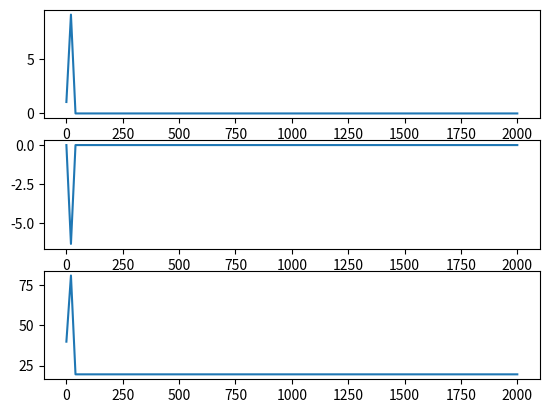

Write the Python code that produced this figure. (Note: this script raises an exception after producing the figure.)
import matplotlib.pyplot as p
from matplotlib.animation import FuncAnimation
import numpy as n

from scipy.integrate import odeint


T = n.linspace(0, 2000, 100)

t0 = 0
Phi0 = n.pi/3
Psi0 = 0

m = 2
M = 1
R = 1
c = 40 
g = 9.81

# r is imaginable, i suppose
r = 0.1  # радиус шарика

# dif eq: (phi0)' = (psi0)' = 0

def ode(y, t, m, M, R, c, g):
    dy = n.zeros_like(y)
    dy[0] = y[2]
    dy[1] = y[3]
    alph = (y[0] + y[1])/2

    a11 = 1
    a12 = n.cos(y[0])
    b1 = -2*(c/m)*(1 - n.cos(alph))*n.sin(alph) - (g/R)*n.sin(y[0])

    a21 = n.cos(y[0])
    a22 = 1 + 2*(M/m)
    b2 = pow(y[2], 2)*n.sin(y[0]) - 2*(c/m)*(1 - n.cos(alph))*n.sin(alph)

    dy[2] = (b1*a22 - b2*a12) / (a11*a22 - a12*a21)
    dy[3] = (b1*a11 - b2*a21) / (a11*a22 - a12*a21)

    return dy

y = [Phi0, Psi0, 0, 0]

dy = odeint(ode, y, T, (m, M, R, c, g))

Phi = dy[:,0]
Psi = dy[:,1]
dPhi = dy[:,2]
dPsi = dy[:,3]

graphs = p.figure()

grPhi = graphs.add_subplot(3, 1, 1)
grPhi.plot(T, Phi)

grPsi = graphs.add_subplot(3, 1, 2)
grPsi.plot(T, Psi)


ddPhi = n.zeros_like(T)
ddPsi = n.zeros_like(T)
for i in range(len(T)):
    ddPhi[i] = ode(dy[i], T[i], m, M, R, c, g)[2]
    ddPsi[i] = ode(dy[i], T[i], m, M, R, c, g)[3]

N = m*(g*n.cos(Phi) + R*(pow(dPhi, 2) - ddPhi * n.sin(Phi))) + 2 * R * c * (1 - n.cos((Phi + Psi)/2)) * n.cos((Phi + Psi)/2) 

grN = graphs.add_subplot(3, 1, 3)
grN.plot(T, N)


graphs.show()

wait = input()


##########################------Lab_2------############################
fgr = p.figure()
plt = fgr.add_subplot(1,1,1)
plt.axis('equal')

plt.plot([-R, R],[0,0]) # OX axis
# plt.plot([0, 0],[0, 2*R]) # OY axis (mid)

# for ball
Alph = n.linspace(0, 2*n.pi, 100)
Yball = r*n.cos(Alph)
Xball = r*n.sin(Alph)

# for ball way
Beth = n.linspace(-n.pi, 0, 100)
Xc = R*n.cos(Beth)
Yc = R*n.sin(Beth) + R


Xsp_b = R*n.cos(Alph)
Ysp_b = R*n.sin(Alph) + R
Xsp = (R - 2*r)*n.cos(Alph)
Ysp = (R - 2*r)*n.sin(Alph) + R

# A point
Xa = R*n.sin(Psi[0])
Ya = R*n.cos(Psi[0]) + R
A = plt.plot(Xa, Ya, marker = 'o')[0]

# B point ~ Ball
Xb = (R-r)*n.sin(Phi[0])
Yb = -(R-r)*n.cos(Phi[0]) + R # нижняя полуокружность
Ball = plt.plot(Xb + Xball, Yb + Yball)[0]

# AB = plt.plot([Xa, Xb], [Ya, Yb])[0]

# получаем пружину от точки start до end
def get_spring(coils, width, start, end):
    start, end = n.array(start).reshape((2,)), n.array(end).reshape((2,))
    len = n.linalg.norm(n.subtract(end, start))
    u_t = n.subtract(end, start) / len
    u_n = n.array([[0, -1], [1, 0]]).dot(u_t)
    spring_coords = n.zeros((2, coils + 2))
    spring_coords[:,0], spring_coords[:,-1] = start, end
    normal_dist = n.sqrt(max(0, width ** 2 - (len ** 2 / coils ** 2))) / 2
    for i in n.arange(1, coils + 1):
        spring_coords[:,-i] = (start 
                               + ((len * (2 * i - 1) * u_t) / (2 * coils)) 
                               + (normal_dist * (-1) ** i * u_n))
    return spring_coords[0,2:], spring_coords[1,2:]


pS = plt.plot(*get_spring(70, 0.1, [Xa, Ya], [Xb, Yb]), color='black')[0]


Sphere_b = plt.plot(Xsp_b, Ysp_b)[0]
Sphere = plt.plot(Xsp, Ysp)[0]

def run(i):
    Xa = R*n.sin(Psi[i])
    Ya = R*n.cos(Psi[i]) + R
    Xb = (R-r)*n.sin(Phi[i])
    Yb = -(R-r)*n.cos(Phi[i]) + R
    Ball.set_data((Xb + Xball), (Yb + Yball))
    A.set_data(Xa, Ya)
    # AB.set_data([Xa, Xb], [Ya, Yb])
    # Way.set_data(Xc, Yc)
    Sphere_b.set_data(Xsp_b, Ysp_b)
    Sphere.set_data(Xsp, Ysp)

    pS.set_data(*get_spring(35, 0.06, [Xa, Ya], [Xb, Yb]))

    return


anim = FuncAnimation(fgr, run, frames=len(T), interval = 1)

fgr.show()

quit = input()